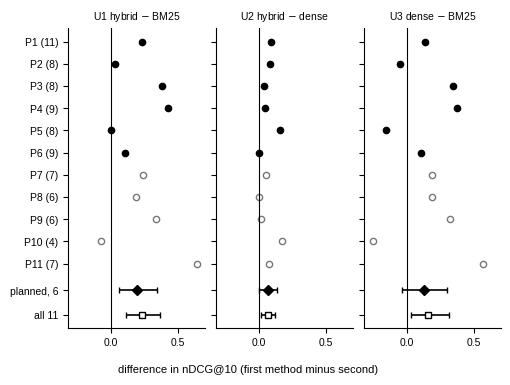

Write Python code to recreate this figure. (Note: this script raises an exception after producing the figure.)
"""Study 1B forest plot: per-participant mean paired difference in nDCG@10 and the pooled estimates.
Aggregates copied from the private analysis summary (analyze_user_study.py, seed 20261011). Output: docs/paper/figures/fig_i_study1b.pdf"""
import matplotlib; matplotlib.use("Agg")
import matplotlib.pyplot as plt
# label, scored searches, analysed, U1 (E9-E1), U2 (E9-E2), U3 (E2-E1)
P = [("P1",11,1,0.227,0.089,0.138),("P2",8,1,0.031,0.079,-0.048),("P3",8,1,0.379,0.035,0.343),("P4",9,1,0.424,0.048,0.375),
     ("P5",8,1,-0.002,0.154,-0.156),("P6",9,1,0.106,0.000,0.106),
     ("P7",7,0,0.240,0.053,0.187),("P8",6,0,0.186,0.001,0.185),("P9",6,0,0.333,0.012,0.322),("P10",4,0,-0.077,0.173,-0.250),("P11",7,0,0.642,0.075,0.567)]
POOL = {"U1": [(0.194,0.060,0.345),(0.226,0.114,0.363)], "U2": [(0.067,0.003,0.137),(0.065,0.015,0.117)], "U3": [(0.126,-0.038,0.302),(0.161,0.032,0.314)]}
titles = {"U1": "U1 hybrid $-$ BM25", "U2": "U2 hybrid $-$ dense", "U3": "U3 dense $-$ BM25"}
plt.rcParams.update({"font.size": 7.5, "font.family": "Liberation Sans"})
fig, axes = plt.subplots(1, 3, figsize=(5.15, 3.9), sharey=True)
ys = list(range(len(P)))[::-1]
for k, (ax, key) in enumerate(zip(axes, ["U1", "U2", "U3"])):
    idx = 3 + k
    for (lab, n, an, *v), y in zip(P, ys):
        y = y + 2.4
        ax.plot(v[k], y, "o", ms=4.5, mfc="black" if an else "white", mec="black" if an else "#777777")
    for j, (m, lo, hi) in enumerate(POOL[key]):
        y = 1.2 - j * 1.1
        ax.errorbar(m, y, xerr=[[m - lo], [hi - m]], fmt="D" if j == 0 else "s", ms=5, color="black", mfc="black" if j == 0 else "white", capsize=2.5, lw=1.2)
    ax.axvline(0, color="black", lw=0.8)
    ax.set_title(titles[key], fontsize=7.5)
    ax.set_xlim(-0.32, 0.7)
    for s in ("top", "right"): ax.spines[s].set_visible(False)
axes[0].set_yticks([y + 2.4 for y in ys] + [1.2, 0.1])
axes[0].set_yticklabels([f"{p[0]} ({p[1]})" for p in P] + ["planned, 6", "all 11"])
fig.supxlabel("difference in nDCG@10 (first method minus second)", fontsize=8, y=0.02)
fig.subplots_adjust(left=0.15, right=0.99, top=0.91, bottom=0.14, wspace=0.08)
for ext in ("pdf", "png"):
    fig.savefig(f"figures/fig_i_study1b.{ext}", dpi=200)
print("ok")
